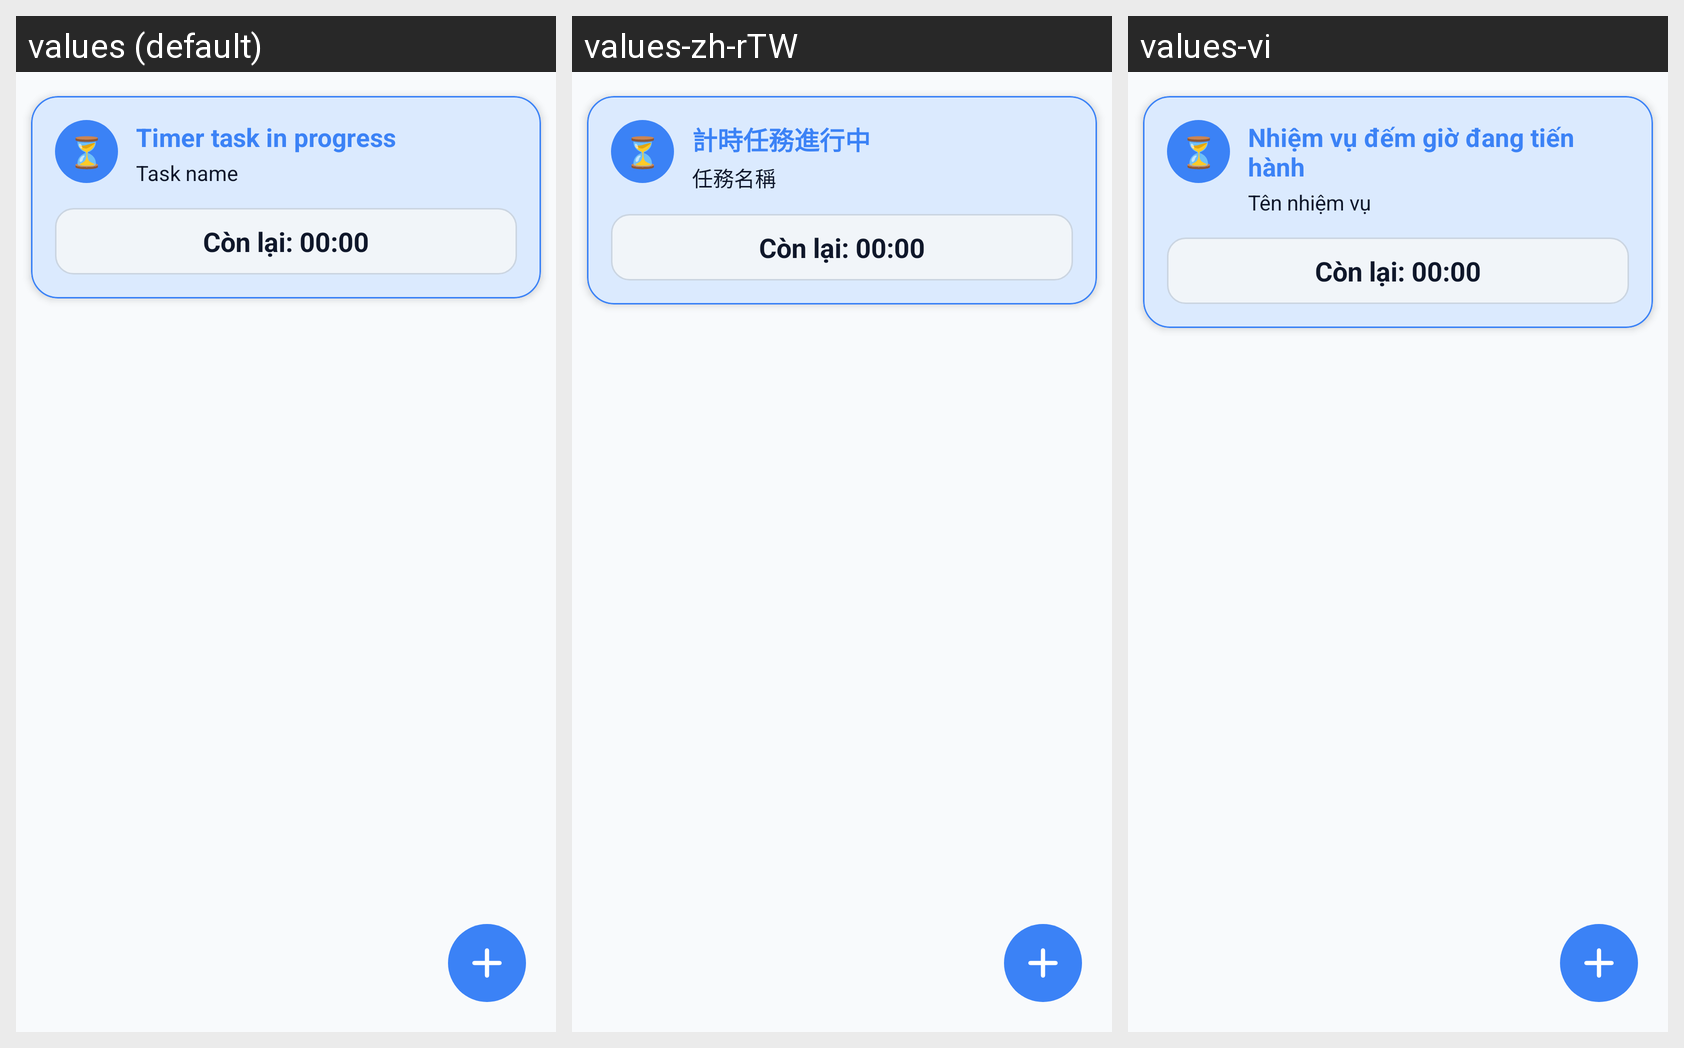

Translations of the strings shown on this Android screen, per locale in the grid:
Android screen res/layout/fragment_task_list.xml rendered under 3 locales, left to right: values (default), values-zh-rTW, values-vi. Device: Nexus 5 (rendered at 1080×1920; each locale shown at half size, 540×960, under a caption strip naming it); theme Theme.WaveTime.
Strings drawn on this screen, with the default value and each locale's value (text and hints the layout hard-codes, and strings that could not be matched under every locale, appear in the picture but are not listed):

running_timer_task_title
  values: Timer task in progress
  values-zh-rTW: 計時任務進行中
  values-vi: Nhiệm vụ đếm giờ đang tiến hành

til_task_name
  values: Task name
  values-zh-rTW: 任務名稱
  values-vi: Tên nhiệm vụ
